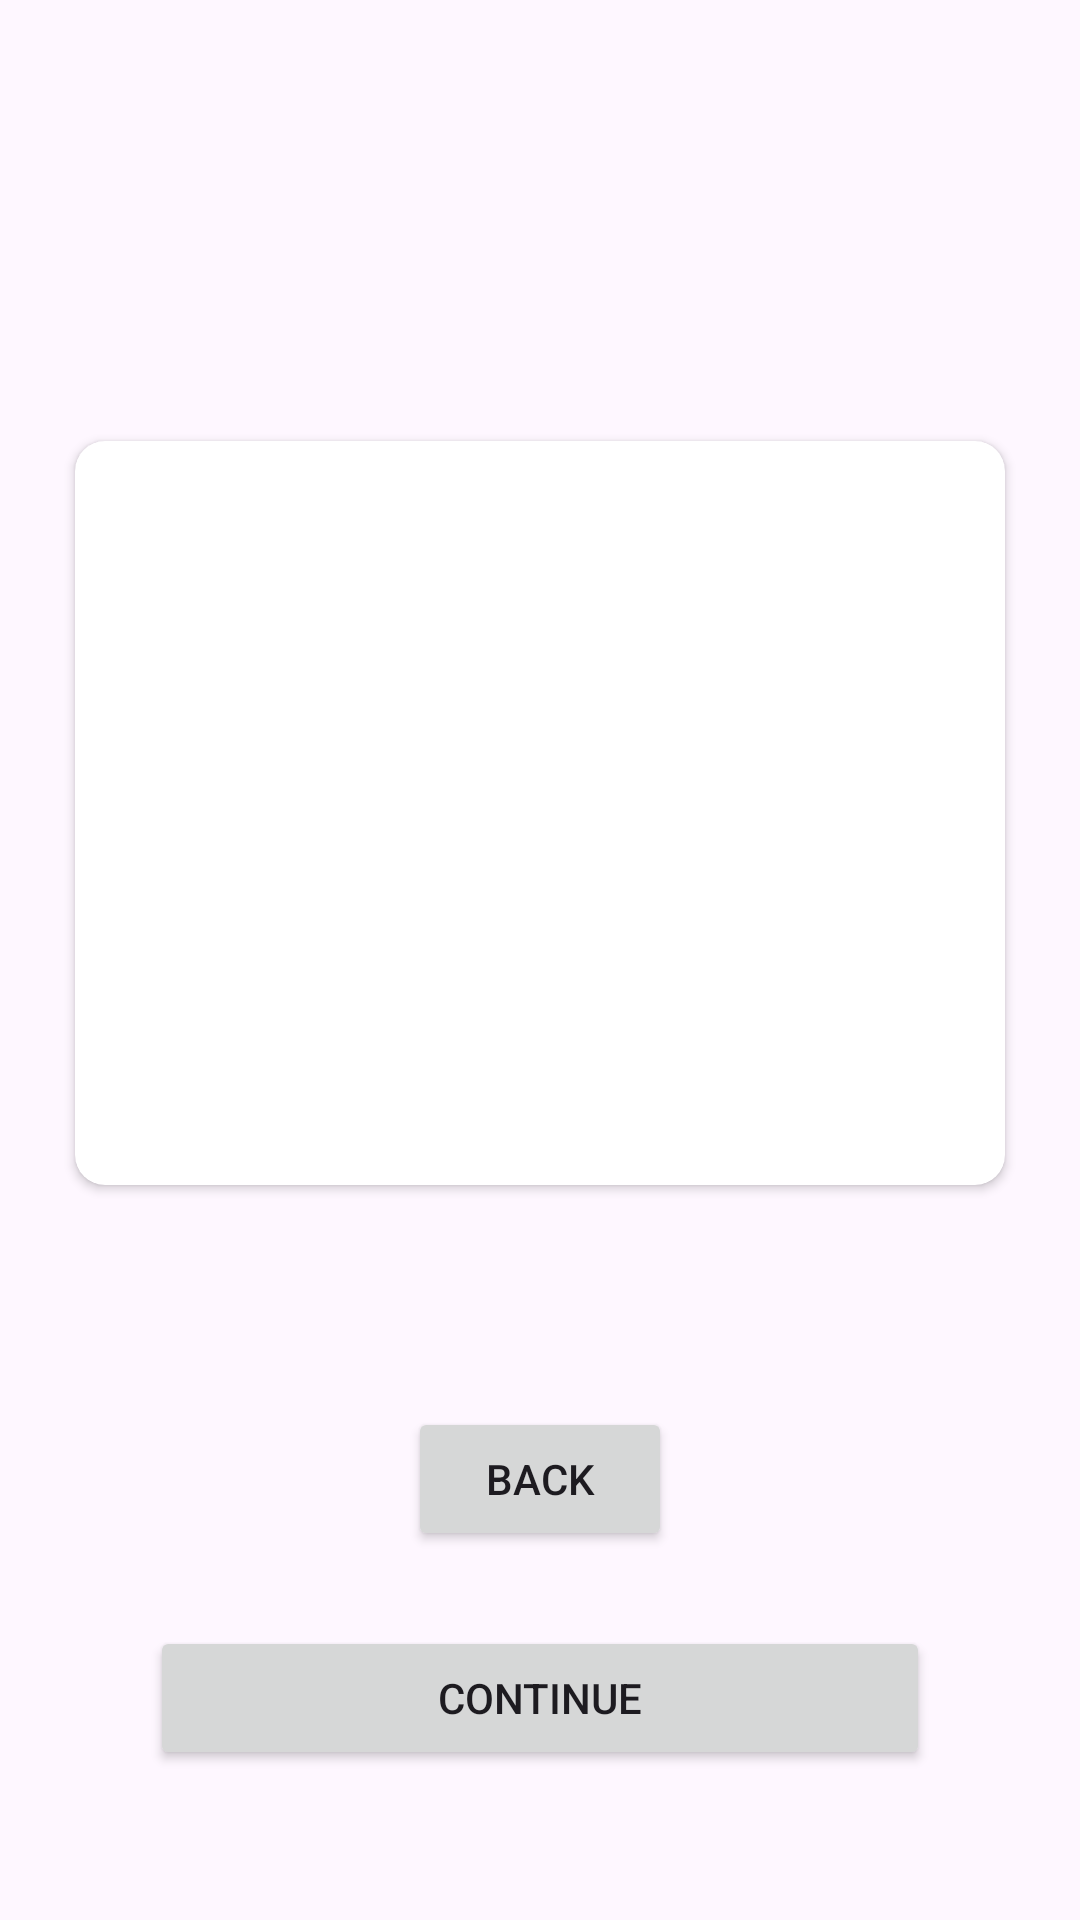

The Android layout XML behind this screen, and the referenced resources:
<!-- AndroidManifest.xml: application theme Theme.Trillionaire -->
<!-- res/layout/fragment_continue.xml -->
<?xml version="1.0" encoding="utf-8"?>
<androidx.constraintlayout.widget.ConstraintLayout xmlns:android="http://schemas.android.com/apk/res/android"
    xmlns:app="http://schemas.android.com/apk/res-auto"
    xmlns:tools="http://schemas.android.com/tools"
    android:id="@+id/clContinue"
    android:layout_width="match_parent"
    android:layout_height="match_parent"
    tools:context=".fragments.ContinueFragment" >

    <androidx.cardview.widget.CardView
        android:id="@+id/cvContinue"
        android:layout_width="match_parent"
        android:layout_height="wrap_content"
        android:layout_marginStart="25dp"
        android:layout_marginEnd="25dp"
        app:cardCornerRadius="10dp"
        app:layout_constraintBottom_toTopOf="@+id/btnContinue"
        app:layout_constraintEnd_toEndOf="parent"
        app:layout_constraintStart_toStartOf="parent"
        app:layout_constraintTop_toTopOf="parent">

        <androidx.constraintlayout.widget.ConstraintLayout
            android:layout_width="match_parent"
            android:layout_height="match_parent">

            <TextView
                android:id="@+id/tvContinue"
                android:layout_width="match_parent"
                android:layout_height="100dp"
                android:layout_marginTop="50dp"
                android:gravity="center_horizontal|center_vertical"
                android:textColor="#FFFFFF"
                android:textSize="50sp"
                app:layout_constraintBottom_toBottomOf="parent"
                app:layout_constraintEnd_toEndOf="parent"
                app:layout_constraintStart_toStartOf="parent"
                app:layout_constraintTop_toTopOf="parent" />

            <TextView
                android:id="@+id/tvContinueCount"
                android:layout_width="wrap_content"
                android:layout_height="wrap_content"
                android:textColor="#FFFFFF"
                app:layout_constraintBottom_toTopOf="@+id/tvContinue"
                app:layout_constraintEnd_toEndOf="parent"
                app:layout_constraintStart_toStartOf="parent"
                app:layout_constraintTop_toTopOf="parent" />

            <TextView
                android:id="@+id/tvCorrectAnswer"
                android:layout_width="wrap_content"
                android:layout_height="wrap_content"
                android:layout_margin="15dp"
                android:layout_marginTop="15dp"
                android:layout_marginBottom="15dp"
                android:textColor="#FFFFFF"
                app:layout_constraintBottom_toBottomOf="parent"
                app:layout_constraintEnd_toEndOf="parent"
                app:layout_constraintStart_toStartOf="parent"
                app:layout_constraintTop_toBottomOf="@+id/tvContinue" />
        </androidx.constraintlayout.widget.ConstraintLayout>

    </androidx.cardview.widget.CardView>

    <Button
        android:id="@+id/btnContinue"
        android:layout_width="fill_parent"
        android:layout_height="wrap_content"
        android:layout_marginStart="50dp"
        android:layout_marginEnd="50dp"
        android:layout_marginBottom="50dp"
        android:text="@string/Continue"
        app:layout_constraintBottom_toBottomOf="parent"
        app:layout_constraintEnd_toEndOf="parent"
        app:layout_constraintStart_toStartOf="parent" />

    <Button
        android:id="@+id/btnContinueBack"
        android:layout_width="wrap_content"
        android:layout_height="wrap_content"
        android:layout_marginBottom="25dp"
        android:text="@string/back"
        app:layout_constraintBottom_toTopOf="@+id/btnContinue"
        app:layout_constraintEnd_toEndOf="parent"
        app:layout_constraintStart_toStartOf="parent"
        app:layout_constraintTop_toBottomOf="@+id/cvContinue"
        app:layout_constraintVertical_bias="1.0" />
</androidx.constraintlayout.widget.ConstraintLayout>
<!-- resources referenced by this layout -->
<resources>
  <string name="Continue">Continue</string>
  <string name="back">Back</string>
  <style name="Theme.Trillionaire" parent="Base.Theme.Trillionaire" />
  <style name="Base.Theme.Trillionaire" parent="Theme.Material3.DayNight.NoActionBar">
          
          
      </style>
</resources>
